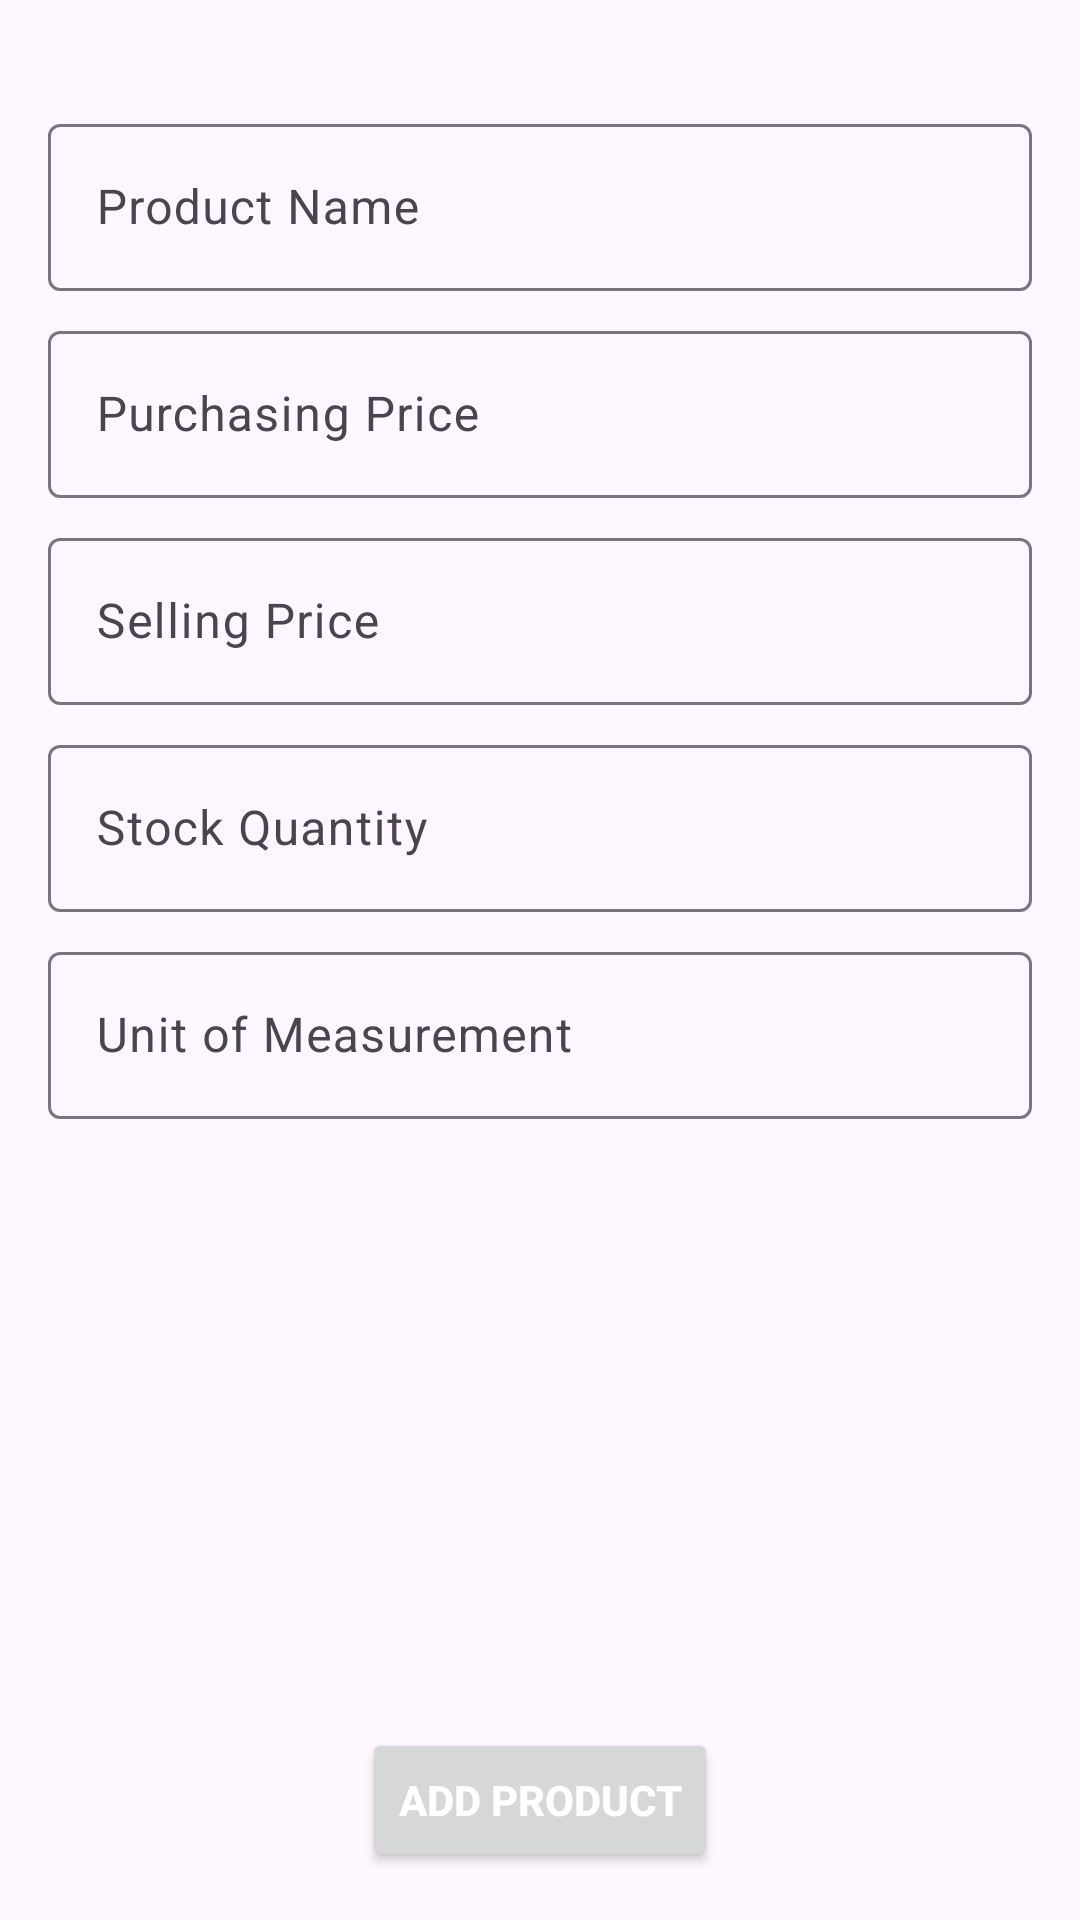

Produce the Android XML layout that renders to this screen, including the resource entries it uses.
<!-- AndroidManifest.xml: application theme Theme.AccountingInventory -->
<!-- res/layout/fragment_add_product.xml -->
<?xml version="1.0" encoding="utf-8"?>
<androidx.constraintlayout.widget.ConstraintLayout xmlns:android="http://schemas.android.com/apk/res/android"
    xmlns:app="http://schemas.android.com/apk/res-auto"
    android:id="@+id/addProductLayout"
    android:layout_width="match_parent"
    android:layout_height="match_parent"
    android:padding="16dp">

    <com.google.android.material.textfield.TextInputLayout
        android:id="@+id/productNameLayout"
        android:layout_width="0dp"
        android:layout_height="wrap_content"
        android:layout_marginTop="20dp"
        app:layout_constraintEnd_toEndOf="parent"
        app:layout_constraintStart_toStartOf="parent"
        app:layout_constraintTop_toTopOf="parent">

        <com.google.android.material.textfield.TextInputEditText
            android:id="@+id/editTextProductName"
            android:layout_width="match_parent"
            android:layout_height="wrap_content"
            android:hint="Product Name"
            android:singleLine="true"
            android:textColor="@color/black" />
    </com.google.android.material.textfield.TextInputLayout>

    <com.google.android.material.textfield.TextInputLayout
        android:id="@+id/productPurchasingPriceLayout"
        android:layout_width="0dp"
        android:layout_height="wrap_content"
        android:layout_marginTop="8dp"
        app:layout_constraintEnd_toEndOf="parent"
        app:layout_constraintStart_toStartOf="parent"
        app:layout_constraintTop_toBottomOf="@id/productNameLayout">

        <com.google.android.material.textfield.TextInputEditText
            android:id="@+id/editTextProductPurchasingPrice"
            android:layout_width="match_parent"
            android:layout_height="wrap_content"
            android:hint="Purchasing Price"
            android:inputType="numberDecimal"
            android:textColor="@color/black" />
    </com.google.android.material.textfield.TextInputLayout>

    <com.google.android.material.textfield.TextInputLayout
        android:id="@+id/productSellingPriceLayout"
        android:layout_width="0dp"
        android:layout_height="wrap_content"
        android:layout_marginTop="8dp"
        app:layout_constraintEnd_toEndOf="parent"
        app:layout_constraintStart_toStartOf="parent"
        app:layout_constraintTop_toBottomOf="@id/productPurchasingPriceLayout">

        <com.google.android.material.textfield.TextInputEditText
            android:id="@+id/editTextProductSellingPrice"
            android:layout_width="match_parent"
            android:layout_height="wrap_content"
            android:hint="Selling Price"
            android:inputType="numberDecimal"
            android:textColor="@color/black" />
    </com.google.android.material.textfield.TextInputLayout>

    <com.google.android.material.textfield.TextInputLayout
        android:id="@+id/productStockQuantityLayout"
        android:layout_width="0dp"
        android:layout_height="wrap_content"
        android:layout_marginTop="8dp"
        app:layout_constraintEnd_toEndOf="parent"
        app:layout_constraintStart_toStartOf="parent"
        app:layout_constraintTop_toBottomOf="@id/productSellingPriceLayout">

        <com.google.android.material.textfield.TextInputEditText
            android:id="@+id/editTextProductStockQuantity"
            android:layout_width="match_parent"
            android:layout_height="wrap_content"
            android:hint="Stock Quantity"
            android:inputType="number"
            android:textColor="@color/black" />
    </com.google.android.material.textfield.TextInputLayout>

    <com.google.android.material.textfield.TextInputLayout
        android:id="@+id/productUnitLayout"
        android:layout_width="0dp"
        android:layout_height="wrap_content"
        android:layout_marginTop="8dp"
        app:layout_constraintEnd_toEndOf="parent"
        app:layout_constraintStart_toStartOf="parent"
        app:layout_constraintTop_toBottomOf="@id/productStockQuantityLayout">

        <com.google.android.material.textfield.TextInputEditText
            android:id="@+id/editTextProductUnit"
            android:layout_width="match_parent"
            android:layout_height="wrap_content"
            android:hint="Unit of Measurement"
            android:singleLine="true"
            android:textColor="@color/black" />
    </com.google.android.material.textfield.TextInputLayout>

    <Button
        android:id="@+id/buttonAddProduct"
        android:layout_width="wrap_content"
        android:layout_height="wrap_content"
        android:text="Add Product"
        android:textColor="@color/white"
        android:textStyle="bold"
        app:layout_constraintBottom_toBottomOf="parent"
        app:layout_constraintEnd_toEndOf="parent"
        app:layout_constraintStart_toStartOf="parent" />
</androidx.constraintlayout.widget.ConstraintLayout>
<!-- resources referenced by this layout -->
<resources>
  <style name="Theme.AccountingInventory" parent="Base.Theme.AccountingInventory" />
  <style name="Base.Theme.AccountingInventory" parent="Theme.Material3.DayNight">
          
          
      </style>
  <!-- not gathered from this repository: default colours our renderer supplied (Android Studio template values) -->
  <color name="black">#FF000000</color>
  <color name="white">#FFFFFFFF</color>
</resources>
